Dataset: dataset (GitHub, gabrieldgf4/insect-leaf-predation-dataset). Classes: caterpillar, gastropod, grasshopper, green cow, healthy leaf.

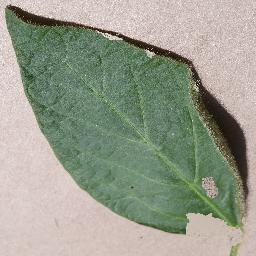
Label: caterpillar

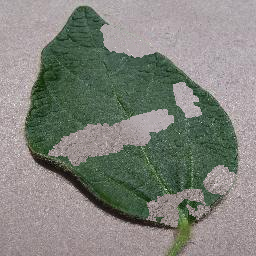
Label: caterpillar

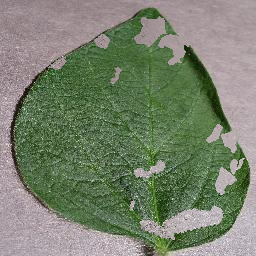
Label: grasshopper

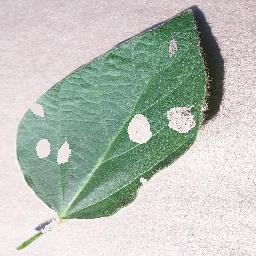
Label: green cow

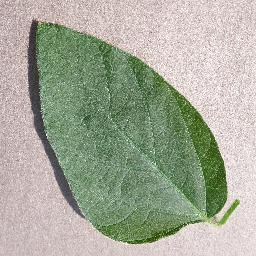
Label: healthy leaf

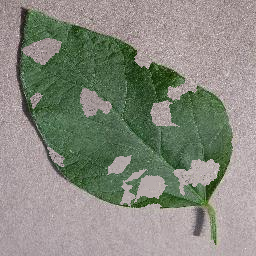
Label: gastropod
